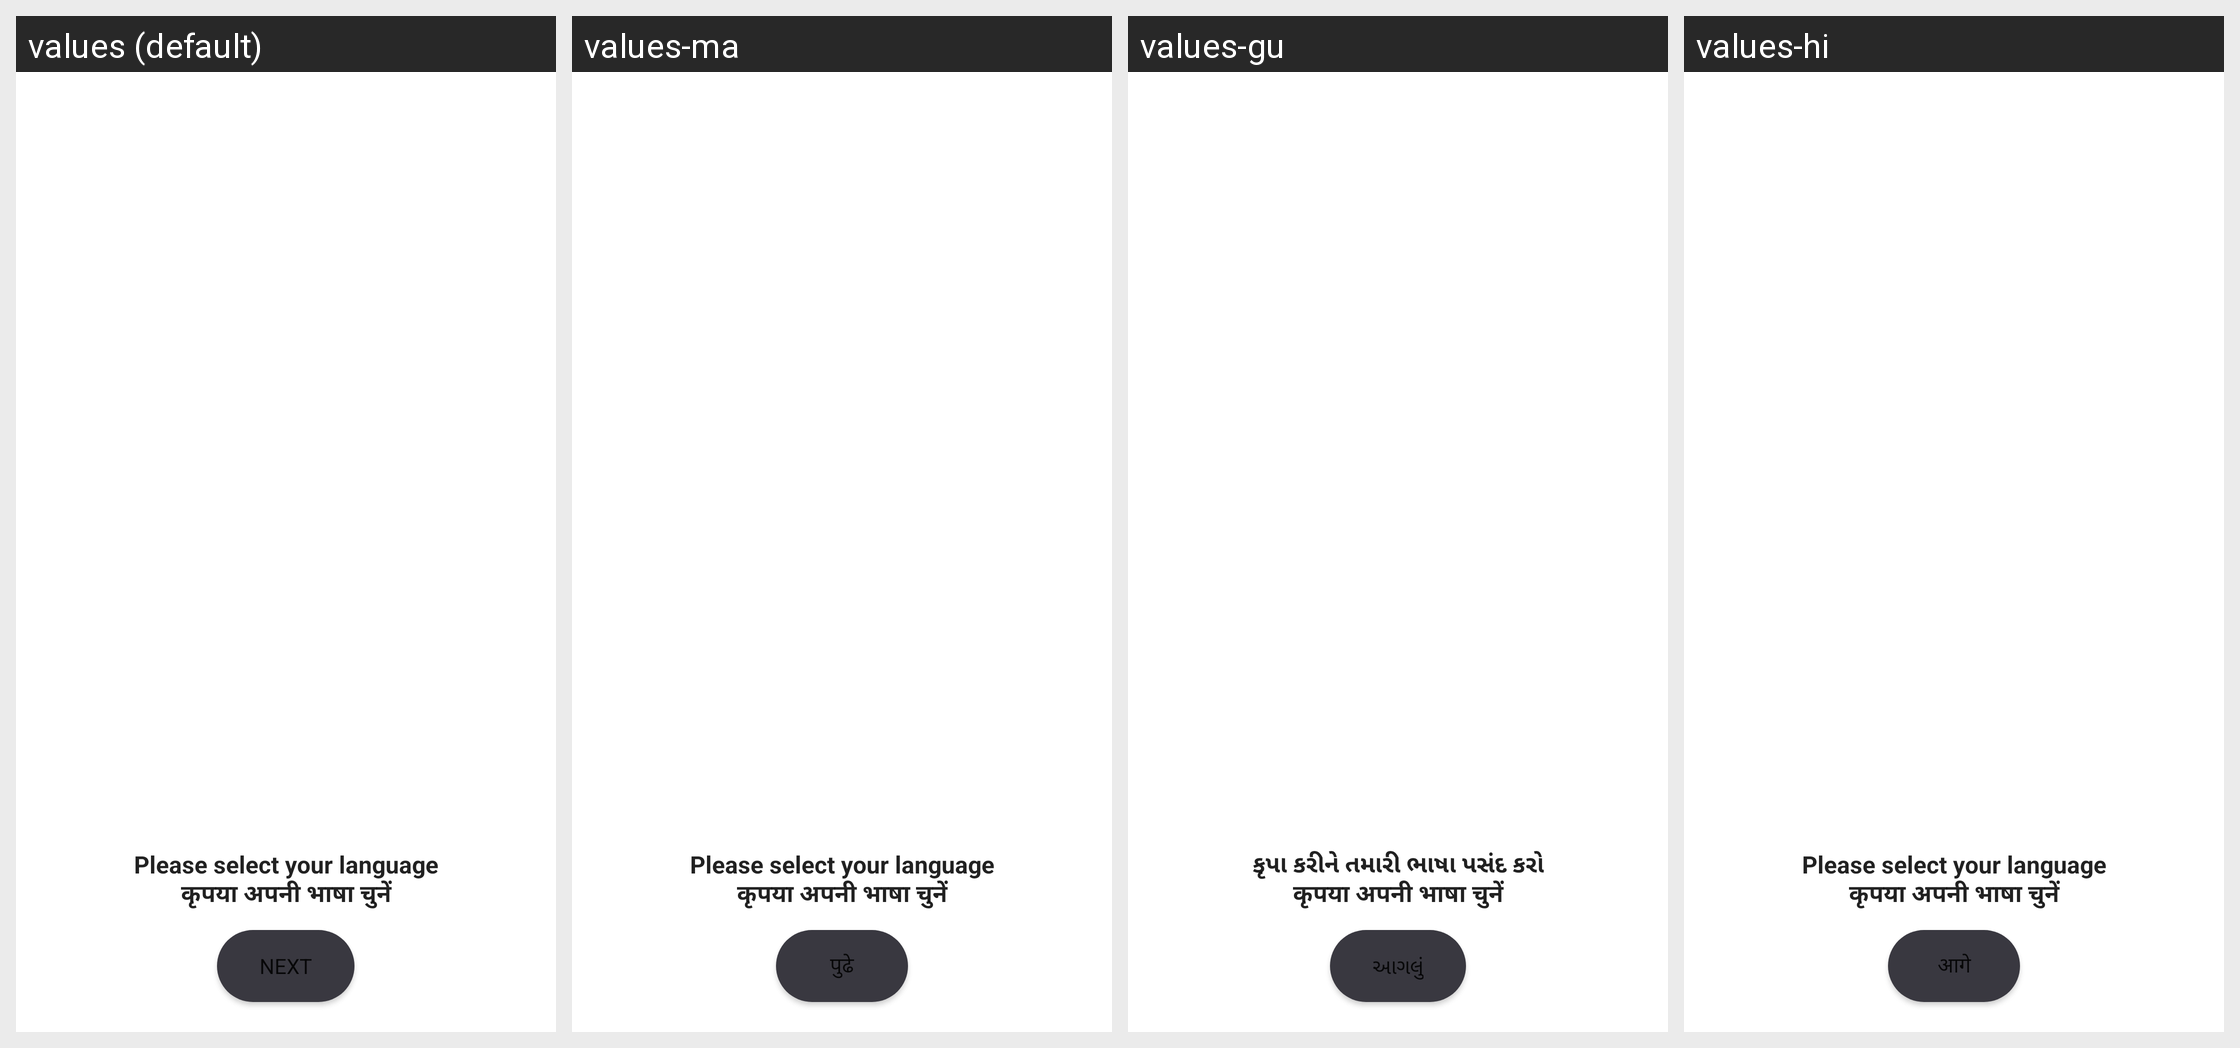

This grid shows one Android layout under several languages. Give, for every string resource on the screen, its name, the default text and each shown locale's text.
Android screen res/layout/fragment_select_language.xml rendered under 4 locales, left to right: values (default), values-ma, values-gu, values-hi. Device: Nexus 5 (rendered at 1080×1920; each locale shown at half size, 540×960, under a caption strip naming it); theme AppTheme.
Other locales in the repository, not shown: values-as, values-ba, values-ka, values-lus, values-mai, values-mal, values-ml, values-od, values-pu, values-sat, values-ta, values-te, values-ur.
Strings drawn on this screen, with the default value and each locale's value (text and hints the layout hard-codes, and strings that could not be matched under every locale, appear in the picture but are not listed):

please_select_a_language_en
  values: Please select your language
      कृपया अपनी भाषा चुनें
  values-ma: Please select your language
      कृपया अपनी भाषा चुनें
  values-gu: કૃપા કરીને તમારી ભાષા પસંદ કરો
      कृपया अपनी भाषा चुनें
  values-hi: Please select your language
      कृपया अपनी भाषा चुनें

next
  values: Next
  values-ma: पुढे
  values-gu: આગલું
  values-hi: आगे
